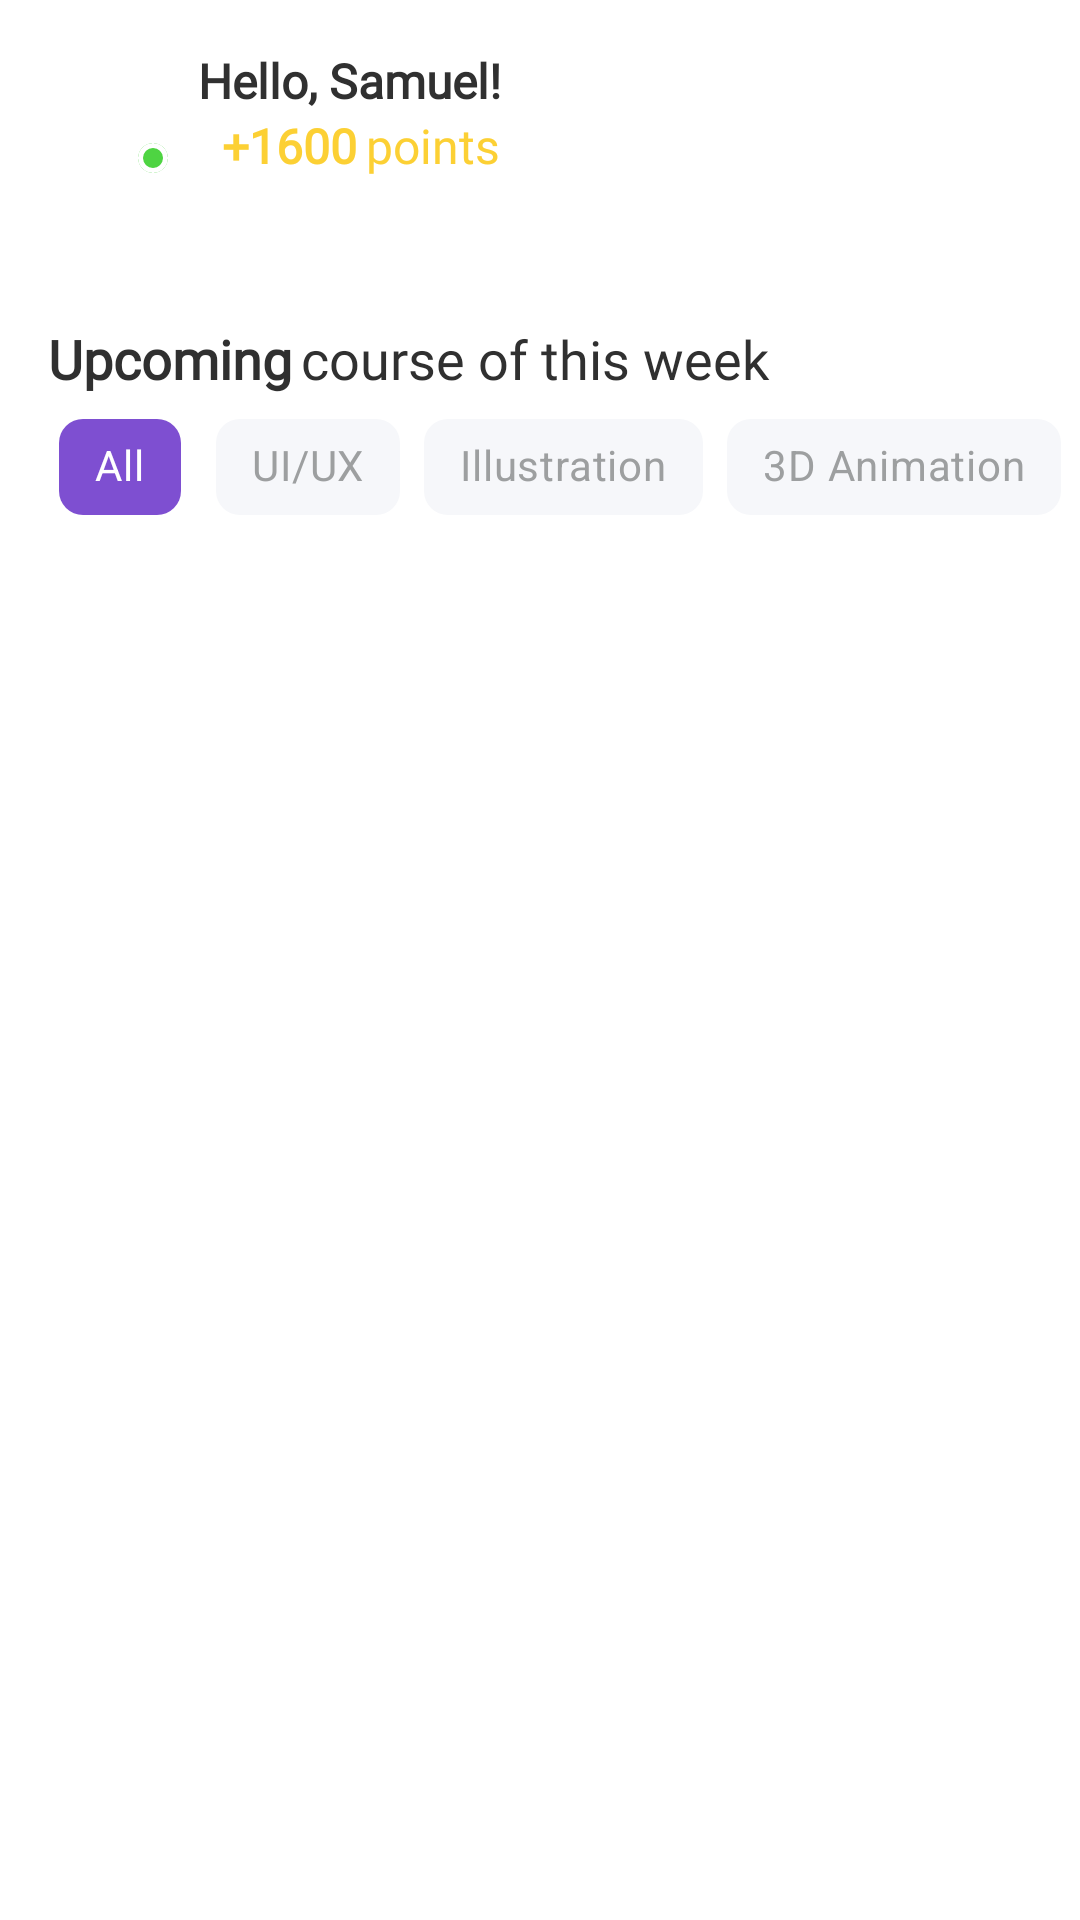

Layout XML and referenced resources for this Android screen:
<!-- AndroidManifest.xml: application theme Theme.MazaadyTask -->
<!-- res/layout/fragment_home.xml -->
<?xml version="1.0" encoding="utf-8"?>
<androidx.core.widget.NestedScrollView xmlns:android="http://schemas.android.com/apk/res/android"
    xmlns:app="http://schemas.android.com/apk/res-auto"
    xmlns:tools="http://schemas.android.com/tools"
    android:layout_width="match_parent"
    android:layout_height="match_parent"
    tools:context=".secondPage.ui.home.HomeFragment">

    <androidx.constraintlayout.widget.ConstraintLayout
        android:layout_width="match_parent"
        android:layout_height="wrap_content">

        <androidx.constraintlayout.widget.Group
            android:id="@+id/toolbar_group"
            android:layout_width="match_parent"
            android:layout_height="wrap_content"
            app:constraint_referenced_ids="profile_photo,hello,points_icon,points_label,points,notification,"
            app:layout_constraintTop_toTopOf="parent" />

        <com.google.android.material.imageview.ShapeableImageView
            android:id="@+id/profile_photo"
            android:layout_width="40dp"
            android:layout_height="40dp"
            android:layout_marginStart="16dp"
            android:scaleType="centerInside"
            android:src="@drawable/profile_photo"
            app:layout_constraintBottom_toBottomOf="@id/points"
            app:layout_constraintEnd_toStartOf="@id/hello"
            app:layout_constraintStart_toStartOf="parent"
            app:layout_constraintTop_toTopOf="@id/hello"
            app:shapeAppearanceOverlay="@style/CircularImageViewStyle" />

        <com.google.android.material.card.MaterialCardView
            android:layout_width="10dp"
            android:layout_height="10dp"
            app:cardBackgroundColor="@color/green"
            app:cardCornerRadius="7dp"
            app:cardElevation="0dp"
            app:layout_constraintBottom_toBottomOf="@id/profile_photo"
            app:layout_constraintEnd_toEndOf="@id/profile_photo"
            app:strokeColor="@color/white"
            app:strokeWidth="1.5dp" />

        <TextView
            android:id="@+id/hello"
            android:layout_width="0dp"
            android:layout_height="wrap_content"
            android:layout_marginVertical="16dp"
            android:layout_marginStart="10dp"
            android:fontFamily="@font/poppins_bold"
            android:text="@string/hello_samuel"
            android:textColor="@color/text_color"
            android:textSize="16sp"
            android:textStyle="bold"
            app:layout_constraintEnd_toStartOf="@id/notification"
            app:layout_constraintStart_toEndOf="@id/profile_photo"
            app:layout_constraintTop_toTopOf="parent" />

        <ImageView
            android:id="@+id/points_icon"
            android:layout_width="wrap_content"
            android:layout_height="wrap_content"
            android:contentDescription="@string/points"
            android:src="@drawable/points"
            app:layout_constraintBottom_toBottomOf="@id/points"
            app:layout_constraintEnd_toStartOf="@id/points"
            app:layout_constraintStart_toStartOf="@id/hello"
            app:layout_constraintTop_toBottomOf="@id/hello"
            app:layout_constraintTop_toTopOf="@id/points" />

        <com.google.android.material.textview.MaterialTextView
            android:id="@+id/points"
            android:layout_width="wrap_content"
            android:layout_height="wrap_content"
            android:layout_marginStart="8dp"
            android:fontFamily="@font/poppins_semi_bold"
            android:gravity="center_vertical"
            android:text="@string/_1600"
            android:textColor="@color/yellow"
            android:textSize="16sp"
            android:textStyle="bold"
            app:layout_constraintEnd_toStartOf="@id/points_label"
            app:layout_constraintStart_toEndOf="@id/points_icon"
            app:layout_constraintTop_toBottomOf="@id/hello" />

        <com.google.android.material.textview.MaterialTextView
            android:id="@+id/points_label"
            android:layout_width="0dp"
            android:layout_height="wrap_content"
            android:layout_marginStart="3dp"
            android:gravity="center_vertical"
            android:text="@string/points"
            android:textColor="@color/yellow"
            android:textSize="16sp"
            app:layout_constraintEnd_toEndOf="@id/hello"
            app:layout_constraintStart_toEndOf="@id/points"
            app:layout_constraintTop_toBottomOf="@id/hello" />


        <com.google.android.material.imageview.ShapeableImageView
            android:id="@+id/notification"
            android:layout_width="40dp"
            android:layout_height="40dp"
            android:layout_margin="16dp"
            android:scaleType="centerInside"
            android:src="@drawable/notifications"
            app:layout_constraintBottom_toBottomOf="@id/profile_photo"
            app:layout_constraintEnd_toEndOf="parent"
            app:layout_constraintStart_toEndOf="@id/hello"
            app:layout_constraintTop_toTopOf="@id/profile_photo"
            app:shapeAppearanceOverlay="@style/CircularImageViewStyle" />

        <androidx.recyclerview.widget.RecyclerView
            android:id="@+id/stories_recycler"
            android:layout_width="match_parent"
            android:layout_height="wrap_content"
            android:layout_marginTop="28dp"
            android:orientation="horizontal"
            app:layoutManager="androidx.recyclerview.widget.LinearLayoutManager"
            app:layout_constraintTop_toBottomOf="@id/points"
            tools:listitem="@layout/item_story" />


        <TextView
            android:id="@+id/upcoming"
            android:layout_width="wrap_content"
            android:layout_height="wrap_content"
            android:layout_marginStart="16dp"
            android:layout_marginTop="20dp"
            android:fontFamily="@font/poppins_bold"
            android:text="@string/upcoming"
            android:textColor="@color/text_color"
            android:textSize="18sp"
            android:textStyle="bold"
            app:layout_constraintEnd_toStartOf="@id/courses"
            app:layout_constraintStart_toStartOf="parent"
            app:layout_constraintTop_toBottomOf="@id/stories_recycler" />

        <TextView
            android:id="@+id/courses"
            android:layout_width="0dp"
            android:layout_height="wrap_content"
            android:layout_marginStart="3dp"
            android:layout_marginEnd="16dp"
            android:text="@string/course_of_this_week"
            android:textColor="@color/text_color"
            android:textSize="18sp"
            app:layout_constraintEnd_toEndOf="parent"
            app:layout_constraintStart_toEndOf="@id/upcoming"
            app:layout_constraintTop_toTopOf="@id/upcoming" />

        <HorizontalScrollView
            android:id="@+id/chip_group"
            android:layout_width="match_parent"
            android:layout_height="wrap_content"
            android:scrollbars="none"
            app:layout_constraintTop_toBottomOf="@id/courses">

            <com.google.android.material.chip.ChipGroup
                android:layout_width="wrap_content"
                android:layout_height="wrap_content"
                app:singleLine="true"
                app:singleSelection="true">

                <com.google.android.material.chip.Chip
                    style="@style/Widget.MaterialComponents.Chip.Choice"
                    android:layout_width="wrap_content"
                    android:layout_height="wrap_content"
                    android:layout_marginStart="16dp"
                    android:checked="true"
                    android:text="@string/all"
                    android:textColor="@color/chip_text_color"
                    android:textSize="14sp"
                    app:chipBackgroundColor="@color/chip_color"
                    app:chipCornerRadius="8dp" />

                <com.google.android.material.chip.Chip
                    style="@style/Widget.MaterialComponents.Chip.Choice"
                    android:layout_width="wrap_content"
                    android:layout_height="wrap_content"
                    android:text="@string/ui_ux"
                    android:textColor="@color/chip_text_color"
                    android:textSize="14sp"
                    app:chipBackgroundColor="@color/chip_color"
                    app:chipCornerRadius="8dp" />

                <com.google.android.material.chip.Chip
                    style="@style/Widget.MaterialComponents.Chip.Choice"
                    android:layout_width="wrap_content"
                    android:layout_height="wrap_content"
                    android:text="@string/illustration"
                    android:textColor="@color/chip_text_color"
                    android:textSize="14sp"
                    app:chipBackgroundColor="@color/chip_color"
                    app:chipCornerRadius="8dp" />

                <com.google.android.material.chip.Chip
                    style="@style/Widget.MaterialComponents.Chip.Choice"
                    android:layout_width="wrap_content"
                    android:layout_height="wrap_content"
                    android:text="@string/_3d_animation"
                    android:textColor="@color/chip_text_color"
                    android:textSize="14sp"
                    app:chipBackgroundColor="@color/chip_color"
                    app:chipCornerRadius="8dp" />

                <com.google.android.material.chip.Chip
                    style="@style/Widget.MaterialComponents.Chip.Choice"
                    android:layout_width="wrap_content"
                    android:layout_height="wrap_content"
                    android:text="@string/_2d_animation"
                    android:textColor="@color/chip_text_color"
                    app:chipBackgroundColor="@color/chip_color"
                    app:chipCornerRadius="8dp" />
            </com.google.android.material.chip.ChipGroup>

        </HorizontalScrollView>

        <androidx.viewpager2.widget.ViewPager2
            android:id="@+id/slider"
            android:layout_width="match_parent"
            android:layout_height="wrap_content"
            android:clipChildren="false"
            android:clipToPadding="false"
            app:layout_constraintBottom_toTopOf="@id/indicatorLayout"
            app:layout_constraintTop_toBottomOf="@id/chip_group" />

        <com.google.android.material.tabs.TabLayout
            android:id="@+id/indicatorLayout"
            android:layout_width="wrap_content"
            android:layout_height="6dp"
            android:layout_marginBottom="16dp"
            app:layout_constraintBottom_toBottomOf="parent"
            app:layout_constraintEnd_toEndOf="parent"
            app:layout_constraintStart_toStartOf="parent"
            app:layout_constraintTop_toBottomOf="@id/slider"
            app:tabBackground="@drawable/tab_selector"
            app:tabGravity="center"
            app:tabIndicatorHeight="0dp"
            app:tabMaxWidth="16dp" />

    </androidx.constraintlayout.widget.ConstraintLayout>

</androidx.core.widget.NestedScrollView>
<!-- res/layout/item_story.xml (included above) -->
<?xml version="1.0" encoding="utf-8"?>
<androidx.constraintlayout.widget.ConstraintLayout xmlns:android="http://schemas.android.com/apk/res/android"
    xmlns:app="http://schemas.android.com/apk/res-auto"
    xmlns:tools="http://schemas.android.com/tools"
    android:layout_width="wrap_content"
    android:layout_height="wrap_content">

    <com.google.android.material.card.MaterialCardView
        android:id="@+id/story_card"
        android:layout_width="wrap_content"
        android:layout_height="wrap_content"
        android:outlineAmbientShadowColor="@color/primary_500"
        app:cardBackgroundColor="@color/white"
        app:cardCornerRadius="27dp"
        app:cardElevation="4dp"
        app:cardPreventCornerOverlap="true"
        app:cardUseCompatPadding="true"
        app:layout_constraintBottom_toBottomOf="parent"
        app:layout_constraintEnd_toEndOf="parent"
        app:layout_constraintStart_toStartOf="parent"
        app:layout_constraintTop_toTopOf="parent"
        app:strokeColor="@color/primary_500"
        app:strokeWidth="4dp"
        tools:targetApi="p">

        <ImageView
            android:layout_width="70dp"
            android:layout_height="70dp"
            android:layout_margin="4dp"
            android:contentDescription="@string/app_name"
            android:scaleType="centerInside"
            android:src="@drawable/human" />
    </com.google.android.material.card.MaterialCardView>

    <com.google.android.material.card.MaterialCardView
        android:id="@+id/camera_card"
        android:layout_width="wrap_content"
        android:layout_height="wrap_content"
        app:cardCornerRadius="12dp"
        app:cardElevation="6dp"
        app:cardPreventCornerOverlap="true"
        app:cardUseCompatPadding="true"
        app:layout_constraintBottom_toBottomOf="@id/story_card"
        app:layout_constraintEnd_toEndOf="@id/story_card"
        app:strokeColor="@color/white"
        app:strokeWidth="2dp">

        <ImageView
            android:layout_width="24dp"
            android:layout_height="24dp"
            android:layout_gravity="center"
            android:background="@color/teal_200"
            android:contentDescription="@string/app_name"
            android:scaleType="centerInside"
            android:src="@drawable/video" />
    </com.google.android.material.card.MaterialCardView>

</androidx.constraintlayout.widget.ConstraintLayout>
<!-- resources referenced by this layout -->
<resources>
  <color name="green">#FF4ED442</color>
  <color name="primary_500">#7E4FD1</color>
  <color name="teal_200">#FF4DC9D1</color>
  <color name="text_color">#303030</color>
  <color name="white">#FFFFFFFF</color>
  <color name="yellow">#FCD034</color>
  <!-- drawable human: png bitmap (drawable-hdpi, 21485 bytes) -->
  <string name="_1600">+1600 </string>
  <string name="_2d_animation">2D Animation</string>
  <string name="_3d_animation">3D Animation</string>
  <string name="all">All</string>
  <string name="app_name">MazaadyTask</string>
  <string name="course_of_this_week">course of this week</string>
  <string name="hello_samuel">Hello, Samuel!</string>
  <string name="illustration">Illustration</string>
  <string name="points">points</string>
  <string name="ui_ux">UI/UX</string>
  <string name="upcoming">Upcoming </string>
  <style name="CircularImageViewStyle">
          <item name="cornerFamily">rounded</item>
          <item name="cornerSize">50%</item>
      </style>
  <style name="Theme.MazaadyTask" parent="Theme.MaterialComponents.Light.NoActionBar">
          
          <item name="colorPrimary">@color/primary_500</item>
          <item name="colorPrimaryVariant">@color/primary_700</item>
          <item name="colorOnPrimary">@color/white</item>
          
          <item name="colorSecondary">@color/teal_200</item>
          <item name="colorSecondaryVariant">@color/teal_700</item>
          <item name="colorOnSecondary">@color/black</item>
          <item name="fontFamily">@font/poppins_font_family</item>
          
          <item name="android:statusBarColor">?attr/colorPrimaryVariant</item>
          
      </style>
  <color name="primary_700">#673AB7</color>
  <color name="teal_700">#00777F</color>
  <color name="black">#FF000000</color>
</resources>
